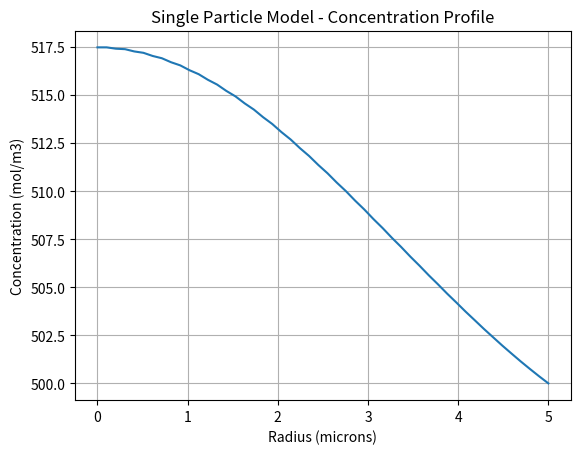

Write the Python code that produced this figure.
import numpy as np
import matplotlib.pyplot as plt

# Parameters
D = 1e-14         # Diffusion coefficient (m^2/s)
r_max = 5e-6      # Particle radius (m)
N = 50            # Number of points in radius
dr = r_max / N
dt = 0.5          # Time step (s)
t_total = 1000    # Total simulation time (s)

# Arrays
r = np.linspace(0, r_max, N)
c = np.zeros(N) + 1000  # Initial concentration
c_new = np.zeros(N)
t = np.arange(0, t_total, dt)

# Boundary conditions
c_surface = 500  # Assume surface lithium concentration drops suddenly

# Simulation
for time in t:
    for i in range(1, N-1):
        d2c_dr2 = (c[i+1] - 2*c[i] + c[i-1]) / dr**2
        dc_dr = (c[i+1] - c[i-1]) / (2*dr)
        c_new[i] = c[i] + dt * D * (d2c_dr2 + 2/r[i]*dc_dr)
    c_new[0] = c_new[1]        # Symmetry at center
    c_new[-1] = c_surface      # Set surface concentration
    c = c_new.copy()

# Plot
plt.plot(r*1e6, c)
plt.title('Single Particle Model - Concentration Profile')
plt.xlabel('Radius (microns)')
plt.ylabel('Concentration (mol/m3)')
plt.grid()
plt.show()
